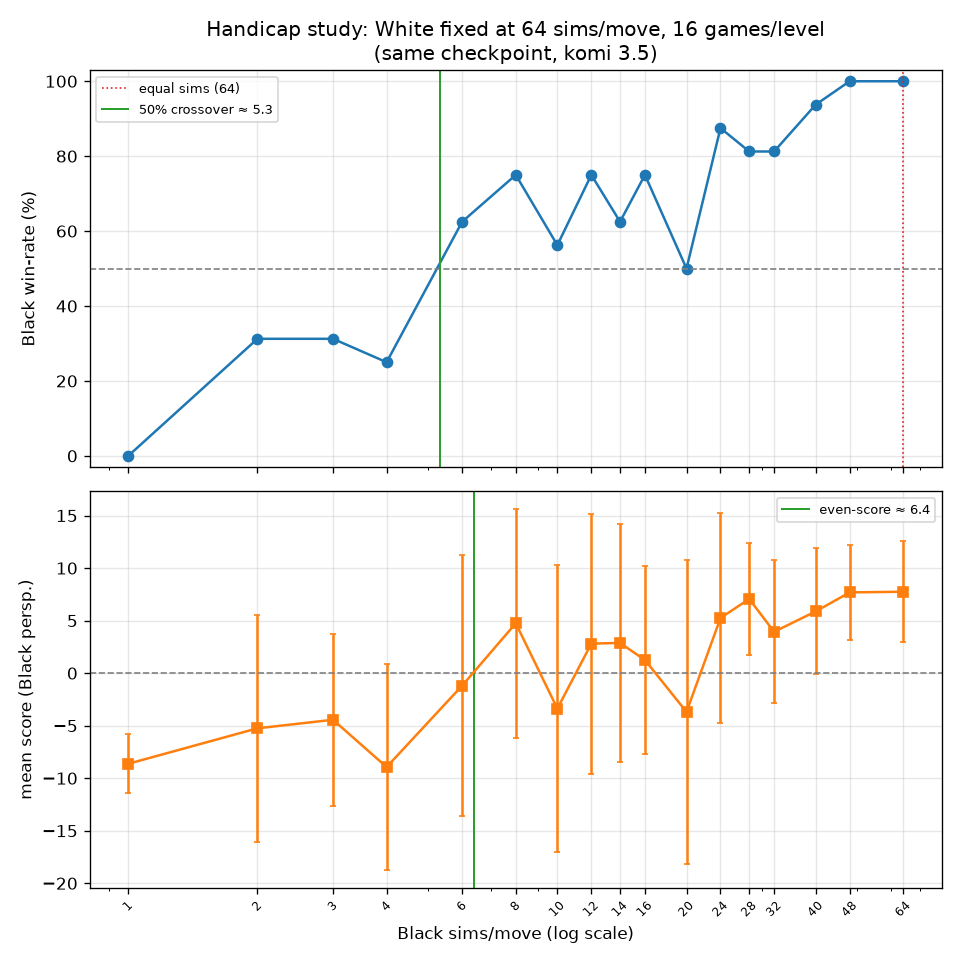

Data behind this chart, as committed beside it:
black_sims, black_winrate, mean_score, std_score
1, 0.0000, -8.625, 2.804
2, 0.3125, -5.25, 10.81
3, 0.3125, -4.438, 8.212
4, 0.2500, -8.938, 9.798
6, 0.6250, -1.188, 12.44
8, 0.7500, 4.75, 10.88
10, 0.5625, -3.375, 13.66
12, 0.7500, 2.812, 12.38
14, 0.6250, 2.875, 11.3
16, 0.7500, 1.25, 8.92
20, 0.5000, -3.688, 14.51
24, 0.8750, 5.25, 9.953
28, 0.8125, 7.062, 5.303
32, 0.8125, 3.938, 6.791
40, 0.9375, 5.875, 5.999
48, 1, 7.688, 4.489
64, 1, 7.75, 4.828
